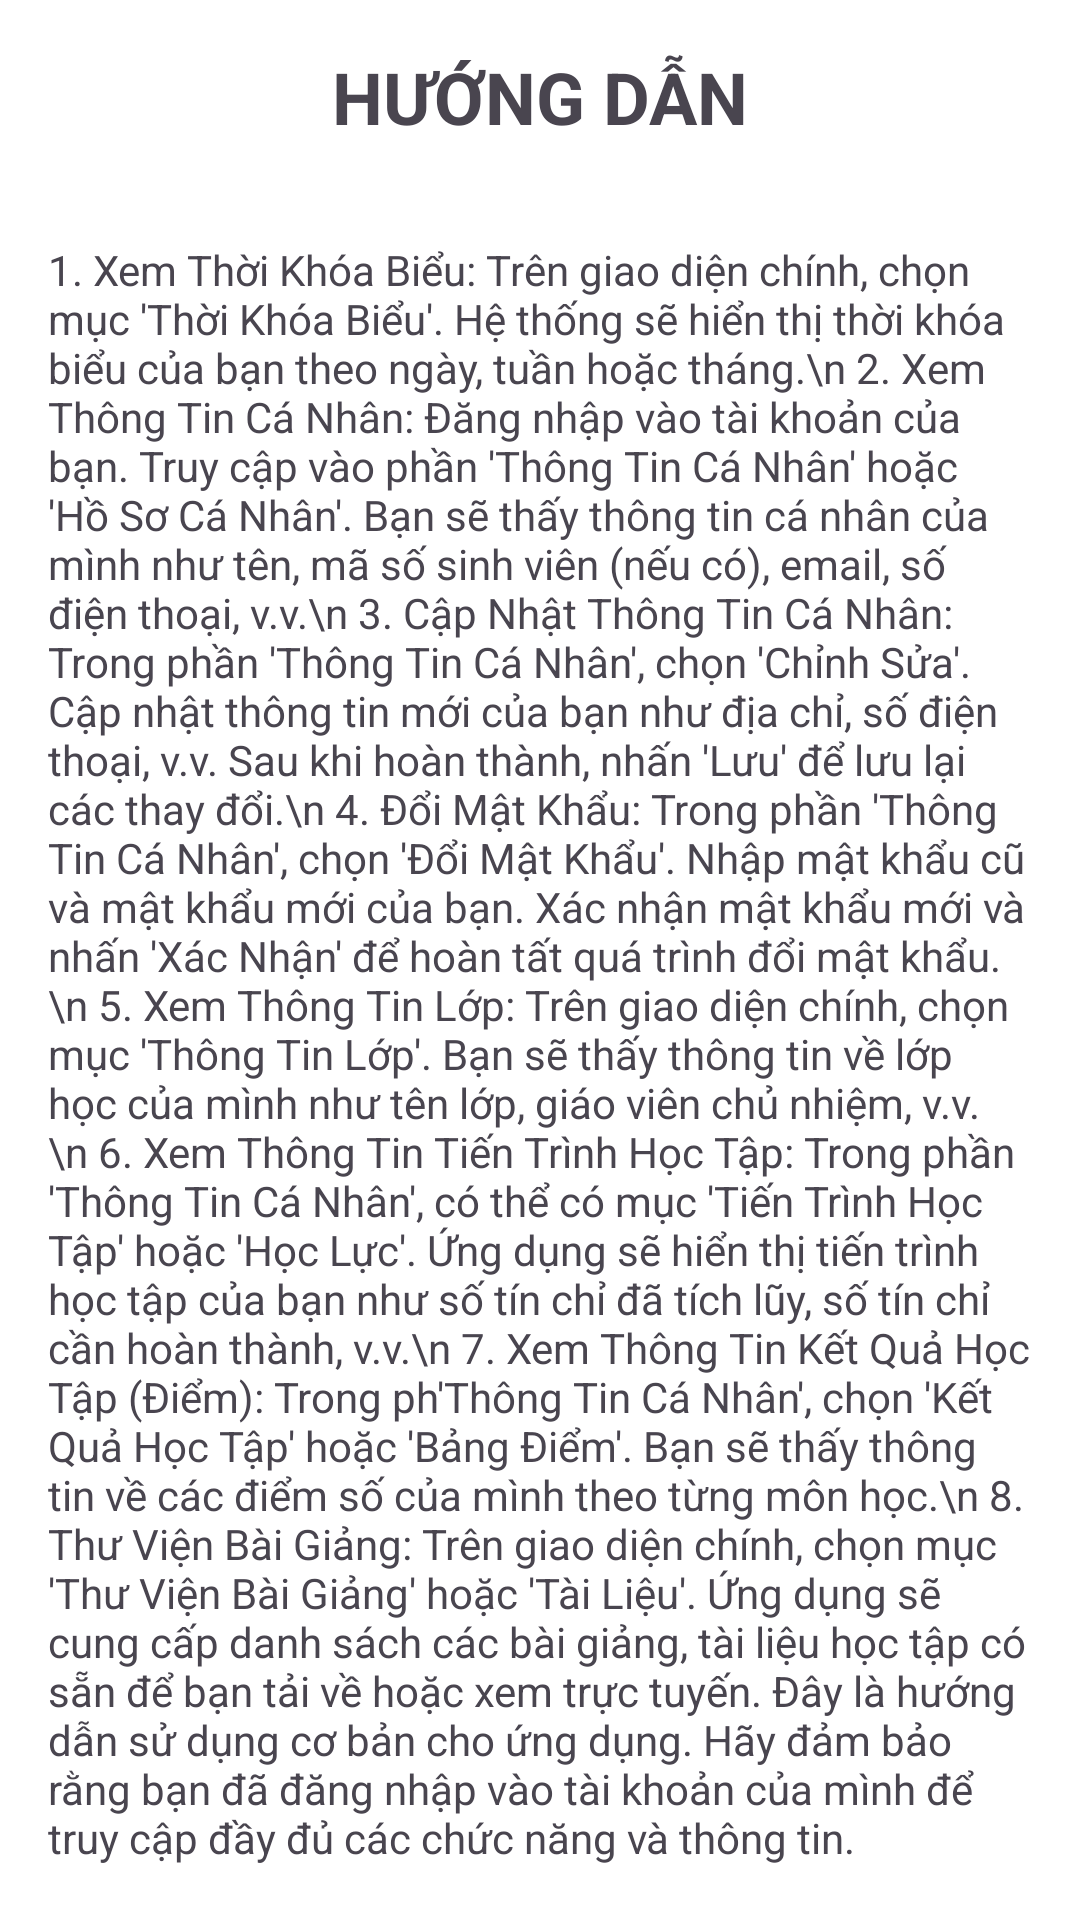

Layout XML and referenced resources for this Android screen:
<!-- AndroidManifest.xml: application theme Theme.EducationApplication -->
<!-- res/layout/activity_guide.xml -->
<?xml version="1.0" encoding="utf-8"?>
<LinearLayout xmlns:android="http://schemas.android.com/apk/res/android"
    xmlns:tools="http://schemas.android.com/tools"
    android:layout_width="match_parent"
    android:layout_height="match_parent"
    android:layout_margin="@dimen/fragment_vertical_margin"
    android:orientation="vertical">

    <TextView
        android:id="@+id/title_text_view"
        android:layout_width="match_parent"
        android:layout_height="wrap_content"
        android:textSize="24sp"
        android:textStyle="bold"
        android:padding="16dp"
        android:text="HƯỚNG DẪN"
        android:gravity="center"/>

    <ScrollView
        android:layout_width="match_parent"
        android:layout_height="wrap_content"
        tools:ignore="ExtraText">

    <TextView
        android:id="@+id/content_text_view"
        android:layout_width="match_parent"
        android:layout_height="wrap_content"
        android:padding="16dp"
        android:text="1. Xem Thời Khóa Biểu: Trên giao diện chính, chọn mục 'Thời Khóa Biểu'. Hệ thống sẽ hiển thị thời khóa biểu của bạn theo ngày, tuần hoặc tháng.\n 2. Xem Thông Tin Cá Nhân: Đăng nhập vào tài khoản của bạn. Truy cập vào phần 'Thông Tin Cá Nhân' hoặc 'Hồ Sơ Cá Nhân'. Bạn sẽ thấy thông tin cá nhân của mình như tên, mã số sinh viên (nếu có), email, số điện thoại, v.v.\n 3. Cập Nhật Thông Tin Cá Nhân: Trong phần 'Thông Tin Cá Nhân', chọn 'Chỉnh Sửa'. Cập nhật thông tin mới của bạn như địa chỉ, số điện thoại, v.v. Sau khi hoàn thành, nhấn 'Lưu' để lưu lại các thay đổi.\n 4. Đổi Mật Khẩu: Trong phần 'Thông Tin Cá Nhân', chọn 'Đổi Mật Khẩu'. Nhập mật khẩu cũ và mật khẩu mới của bạn. Xác nhận mật khẩu mới và nhấn 'Xác Nhận' để hoàn tất quá trình đổi mật khẩu.\n 5. Xem Thông Tin Lớp: Trên giao diện chính, chọn mục 'Thông Tin Lớp'. Bạn sẽ thấy thông tin về lớp học của mình như tên lớp, giáo viên chủ nhiệm, v.v.\n 6. Xem Thông Tin Tiến Trình Học Tập: Trong phần 'Thông Tin Cá Nhân', có thể có mục 'Tiến Trình Học Tập' hoặc 'Học Lực'. Ứng dụng sẽ hiển thị tiến trình học tập của bạn như số tín chỉ đã tích lũy, số tín chỉ cần hoàn thành, v.v.\n 7. Xem Thông Tin Kết Quả Học Tập (Điểm): Trong ph'Thông Tin Cá Nhân', chọn 'Kết Quả Học Tập' hoặc 'Bảng Điểm'. Bạn sẽ thấy thông tin về các điểm số của mình theo từng môn học.\n 8. Thư Viện Bài Giảng: Trên giao diện chính, chọn mục 'Thư Viện Bài Giảng' hoặc 'Tài Liệu'. Ứng dụng sẽ cung cấp danh sách các bài giảng, tài liệu học tập có sẵn để bạn tải về hoặc xem trực tuyến. Đây là hướng dẫn sử dụng cơ bản cho ứng dụng. Hãy đảm bảo rằng bạn đã đăng nhập vào tài khoản của mình để truy cập đầy đủ các chức năng và thông tin."
        />

    </ScrollView>



</LinearLayout>
<!-- resources referenced by this layout -->
<resources>
  <dimen name="fragment_vertical_margin">16dp</dimen>
  <style name="Theme.EducationApplication" parent="Theme.Material3.Light.NoActionBar">
          <item name="colorPrimary">@color/md_theme_primary</item>
          <item name="colorOnPrimary">@color/md_theme_onPrimary</item>
          <item name="colorPrimaryContainer">@color/md_theme_primaryContainer</item>
          <item name="colorOnPrimaryContainer">@color/md_theme_onPrimaryContainer</item>
          <item name="colorSecondary">@color/md_theme_secondary</item>
          <item name="colorOnSecondary">@color/md_theme_onSecondary</item>
          <item name="colorSecondaryContainer">@color/md_theme_secondaryContainer</item>
          <item name="colorOnSecondaryContainer">@color/md_theme_onSecondaryContainer</item>
          <item name="colorTertiary">@color/md_theme_tertiary</item>
          <item name="colorOnTertiary">@color/md_theme_onTertiary</item>
          <item name="colorTertiaryContainer">@color/md_theme_tertiaryContainer</item>
          <item name="colorOnTertiaryContainer">@color/md_theme_onTertiaryContainer</item>
          <item name="colorError">@color/md_theme_error</item>
          <item name="colorOnError">@color/md_theme_onError</item>
          <item name="colorErrorContainer">@color/md_theme_errorContainer</item>
          <item name="colorOnErrorContainer">@color/md_theme_onErrorContainer</item>
          <item name="android:colorBackground">@color/md_theme_background</item>
          <item name="colorOnBackground">@color/md_theme_onBackground</item>
          <item name="colorSurface">@color/md_theme_surface</item>
          <item name="colorOnSurface">@color/md_theme_onSurface</item>
          <item name="colorSurfaceVariant">@color/md_theme_surfaceVariant</item>
          <item name="colorOnSurfaceVariant">@color/md_theme_onSurfaceVariant</item>
          <item name="colorOutline">@color/md_theme_outline</item>
          <item name="colorOutlineVariant">@color/md_theme_outlineVariant</item>
          <item name="colorSurfaceInverse">@color/md_theme_inverseSurface</item>
          <item name="colorOnSurfaceInverse">@color/md_theme_inverseOnSurface</item>
          <item name="colorPrimaryInverse">@color/md_theme_inversePrimary</item>
          <item name="colorPrimaryFixed">@color/md_theme_primaryFixed</item>
          <item name="colorOnPrimaryFixed">@color/md_theme_onPrimaryFixed</item>
          <item name="colorPrimaryFixedDim">@color/md_theme_primaryFixedDim</item>
          <item name="colorOnPrimaryFixedVariant">@color/md_theme_onPrimaryFixedVariant</item>
          <item name="colorSecondaryFixed">@color/md_theme_secondaryFixed</item>
          <item name="colorOnSecondaryFixed">@color/md_theme_onSecondaryFixed</item>
          <item name="colorSecondaryFixedDim">@color/md_theme_secondaryFixedDim</item>
          <item name="colorOnSecondaryFixedVariant">@color/md_theme_onSecondaryFixedVariant</item>
          <item name="colorTertiaryFixed">@color/md_theme_tertiaryFixed</item>
          <item name="colorOnTertiaryFixed">@color/md_theme_onTertiaryFixed</item>
          <item name="colorTertiaryFixedDim">@color/md_theme_tertiaryFixedDim</item>
          <item name="colorOnTertiaryFixedVariant">@color/md_theme_onTertiaryFixedVariant</item>
          <item name="colorSurfaceDim">@color/md_theme_surfaceDim</item>
          <item name="colorSurfaceBright">@color/md_theme_surfaceBright</item>
          <item name="colorSurfaceContainerLowest">@color/md_theme_surfaceContainerLowest</item>
          <item name="colorSurfaceContainerLow">@color/md_theme_surfaceContainerLow</item>
          <item name="colorSurfaceContainer">@color/md_theme_surfaceContainer</item>
          <item name="colorSurfaceContainerHigh">@color/md_theme_surfaceContainerHigh</item>
          <item name="colorSurfaceContainerHighest">@color/md_theme_surfaceContainerHighest</item>
      </style>
</resources>
